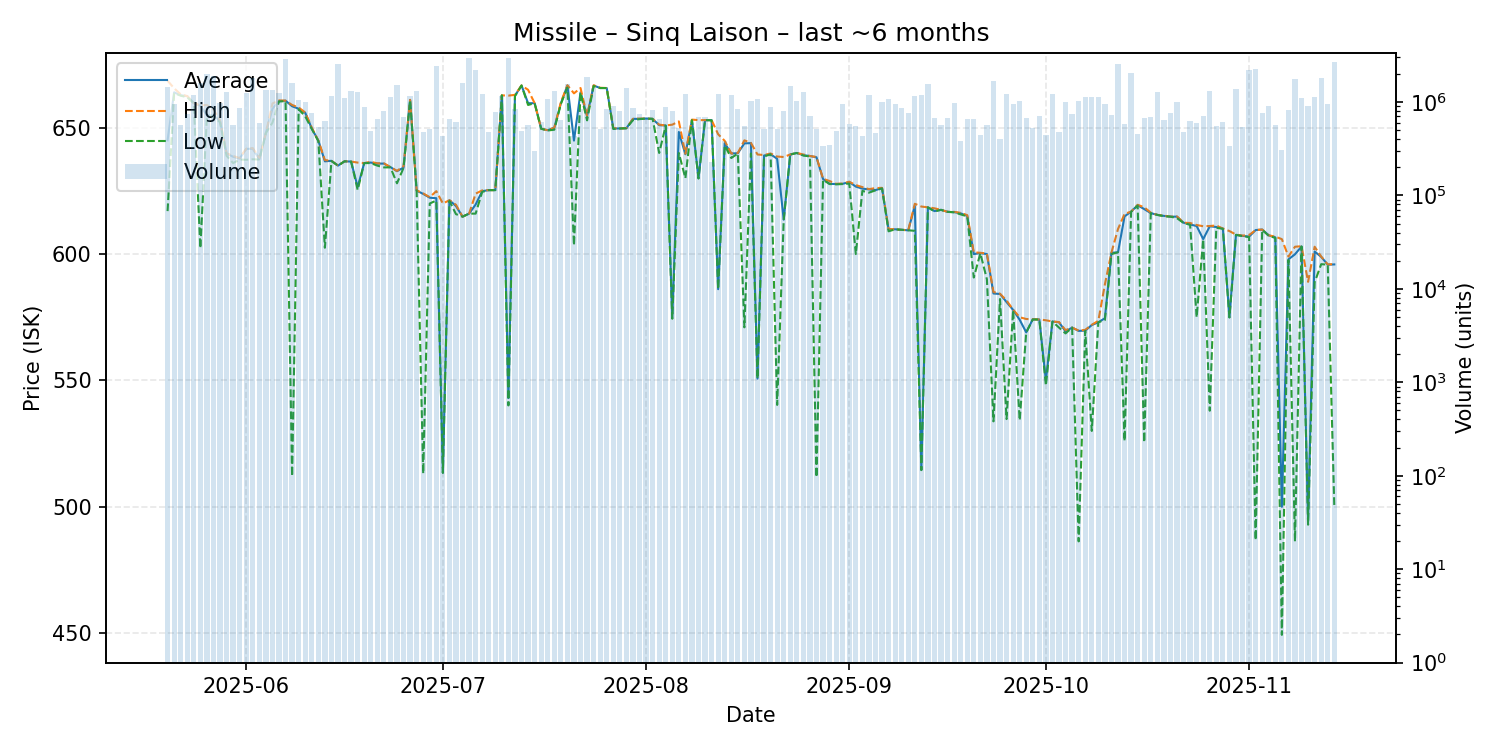

Data behind this chart, as committed beside it:
date, average, highest, lowest, order_count, volume
2025-05-20, 645.0, 668.6, 617.0, 65, 1449910
2025-05-21, 664.0, 665.6, 663.7, 82, 946199
2025-05-22, 662.8, 663.2, 662.7, 57, 561966
2025-05-23, 662.5, 662.5, 662.0, 65, 743013
2025-05-24, 659.7, 659.8, 659.7, 106, 1190641
2025-05-25, 658.7, 658.8, 602.3, 86, 1589013
2025-05-26, 654.9, 659.0, 654.6, 84, 1980775
2025-05-27, 654.8, 657.2, 654.4, 70, 1890477
2025-05-28, 652.7, 652.9, 652.2, 73, 967381
2025-05-29, 639.8, 639.9, 638.9, 96, 1262671
2025-05-30, 638.5, 638.8, 636.0, 72, 563444
2025-05-31, 637.8, 638.0, 637.4, 92, 862355
2025-06-01, 641.6, 641.7, 637.3, 129, 1245768
2025-06-02, 641.7, 641.9, 637.5, 100, 1808375
2025-06-03, 637.5, 638.0, 637.4, 76, 601792
2025-06-04, 647.9, 647.9, 647.9, 94, 1347407
2025-06-05, 657.5, 659.6, 652.0, 110, 1355441
2025-06-06, 660.5, 660.8, 660.4, 90, 1255878
2025-06-07, 660.7, 660.7, 660.5, 112, 2893630
2025-06-08, 658.5, 659.0, 512.1, 106, 1608828
2025-06-09, 657.5, 658.0, 657.3, 63, 1052545
2025-06-10, 655.9, 656.0, 654.5, 64, 996726
2025-06-11, 649.7, 650.0, 649.5, 57, 753796
2025-06-12, 644.9, 644.9, 644.7, 76, 541421
2025-06-13, 636.7, 637.2, 602.5, 77, 621676
2025-06-14, 636.9, 636.9, 636.8, 91, 1165416
2025-06-15, 635.0, 635.0, 635.0, 86, 2560085
2025-06-16, 636.7, 636.7, 636.7, 80, 1111745
2025-06-17, 636.6, 636.6, 636.6, 152, 1299637
2025-06-18, 626.5, 636.2, 625.4, 64, 1272134
2025-06-19, 636.0, 636.0, 636.0, 61, 878086
2025-06-20, 636.2, 636.5, 636.0, 77, 493730
2025-06-21, 635.8, 635.9, 635.0, 74, 657650
2025-06-22, 635.8, 635.9, 634.3, 68, 803075
2025-06-23, 634.4, 634.4, 634.3, 83, 1138611
2025-06-24, 632.8, 632.9, 628.0, 65, 1535028
2025-06-25, 634.2, 634.8, 634.1, 69, 697895
2025-06-26, 661.0, 661.0, 660.9, 65, 1167453
2025-06-27, 625.1, 625.2, 624.9, 74, 1302771
2025-06-28, 623.8, 624.0, 513.1, 65, 471727
2025-06-29, 622.3, 622.5, 620.0, 63, 512226
2025-06-30, 622.1, 624.9, 621.2, 68, 2420323
2025-07-01, 513.5, 620.0, 513.4, 65, 432264
2025-07-02, 621.3, 621.3, 621.0, 48, 649364
2025-07-03, 619.0, 619.5, 615.8, 64, 609386
2025-07-04, 614.8, 614.8, 614.8, 68, 1604530
2025-07-05, 616.0, 616.0, 616.0, 83, 2941173
2025-07-06, 619.6, 623.9, 616.0, 93, 2220297
2025-07-07, 624.9, 625.2, 624.6, 87, 1214017
2025-07-08, 625.3, 625.3, 625.3, 88, 473049
2025-07-09, 625.3, 625.3, 625.3, 63, 777023
2025-07-10, 662.8, 662.8, 662.8, 79, 1168106
2025-07-11, 543.0, 662.7, 540.1, 71, 2923477
2025-07-12, 662.7, 663.0, 662.5, 79, 833297
2025-07-13, 666.7, 666.7, 666.7, 69, 487924
2025-07-14, 659.7, 665.0, 659.0, 62, 567718
2025-07-15, 659.7, 659.7, 659.7, 43, 299498
2025-07-16, 649.6, 649.6, 649.6, 48, 604305
2025-07-17, 649.0, 649.0, 648.9, 48, 1062692
2025-07-18, 650.0, 650.0, 649.2, 64, 1297726
... 119 more rows
